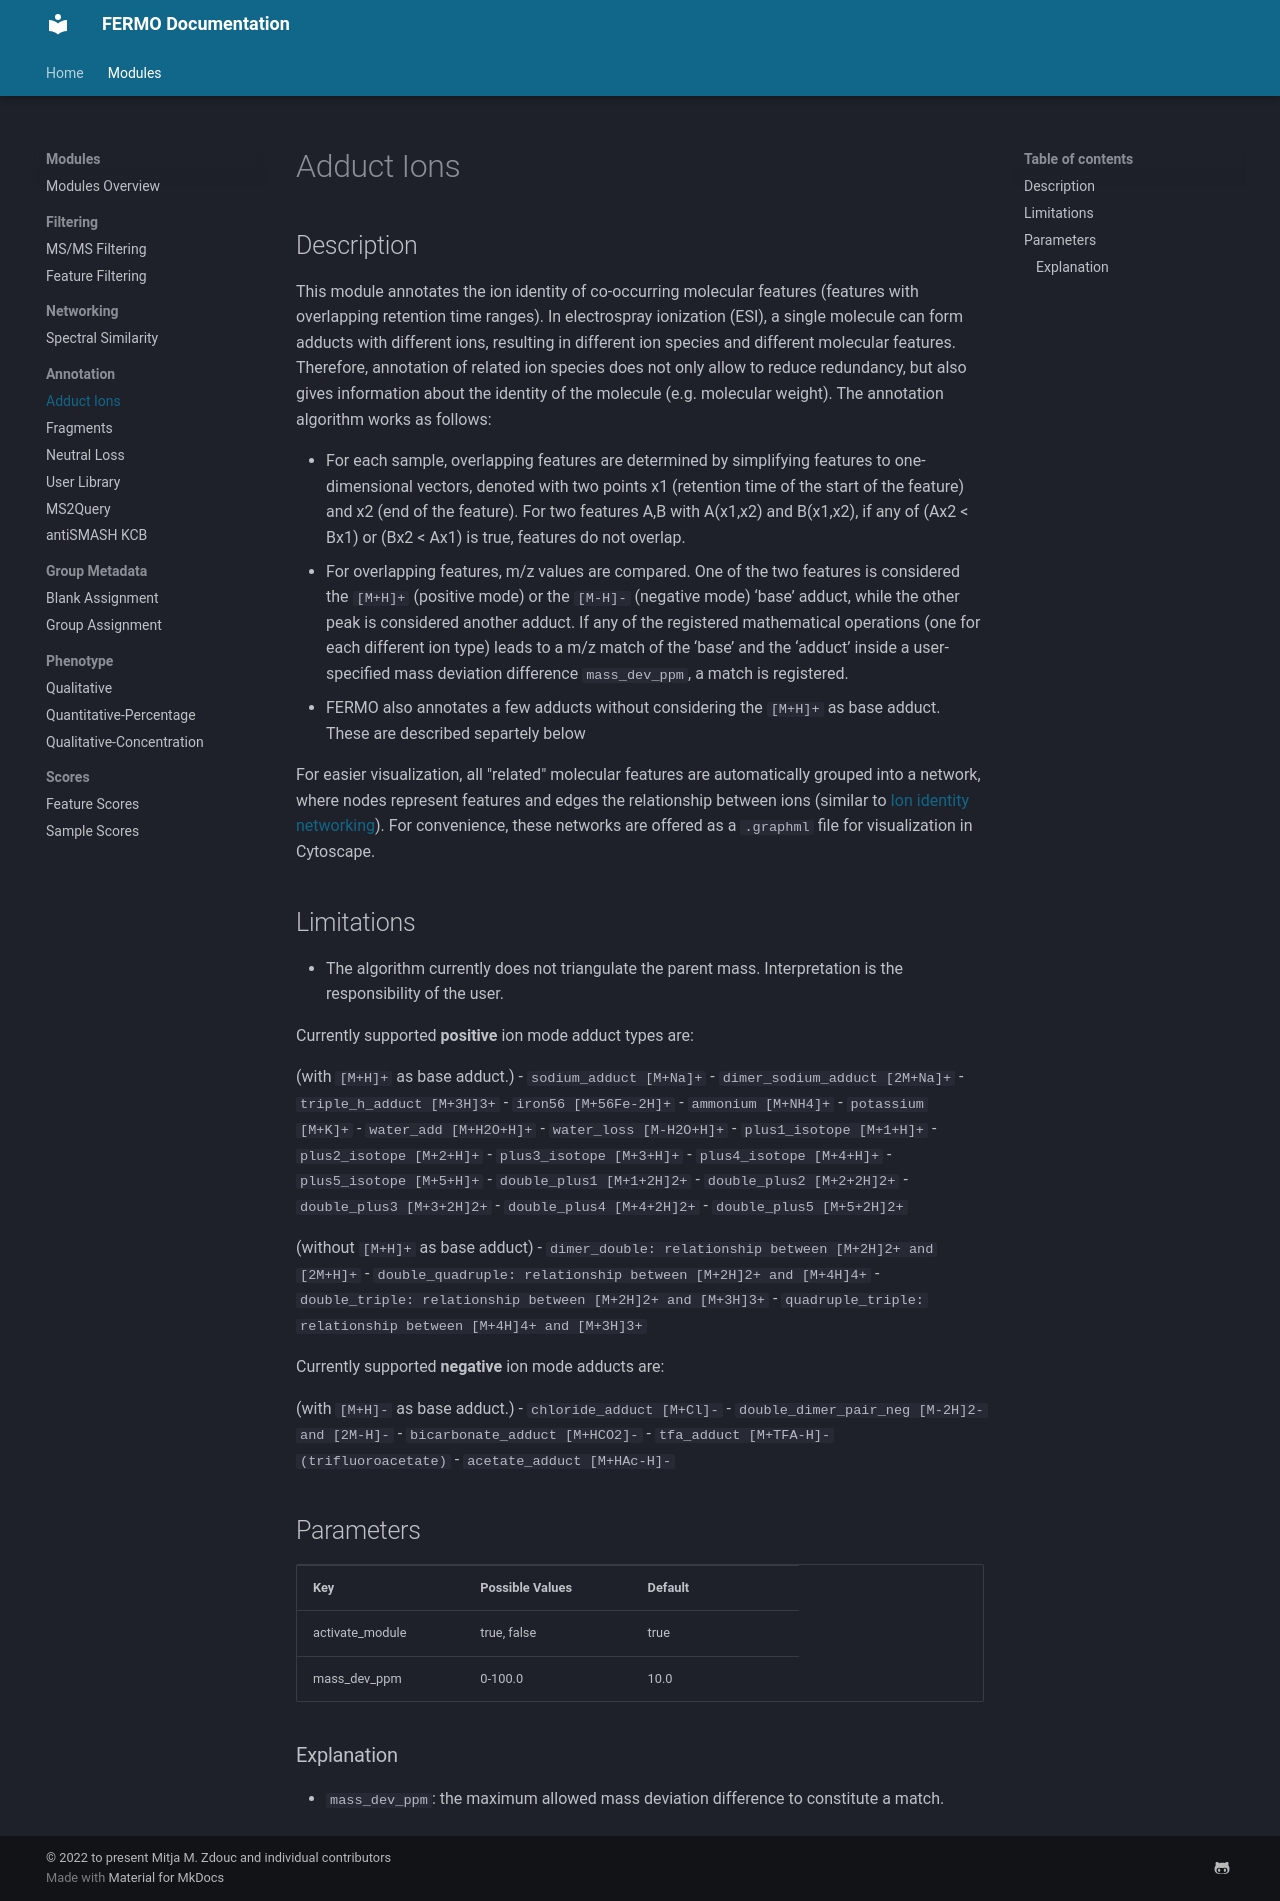

repository: fermo-metabolomics/fermo_docs · page: modules/annotation.adduct/index.html · generator: mkdocs

## Description

This module annotates the ion identity of co-occurring molecular features (features with overlapping retention time ranges). 
In electrospray ionization (ESI), a single molecule can form adducts with different ions, resulting in different ion species and different molecular features. 
Therefore, annotation of related ion species does not only allow to reduce redundancy, but also gives information about the identity of the molecule (e.g. molecular weight). 
The annotation algorithm works as follows:

- For each sample, overlapping features are determined by simplifying features to one-dimensional vectors, denoted with two points x1 (retention time of the start of the feature) and x2 (end of the feature). For two features A,B with A(x1,x2) and B(x1,x2), if any of (Ax2 < Bx1) or (Bx2 < Ax1) is true, features do not overlap.
- For overlapping features, m/z values are compared. One of the two features is considered the `[M+H]+` (positive mode) or the `[M-H]-` (negative mode) ‘base’ adduct, while the other peak is considered another adduct. If any of the registered mathematical operations (one for each different ion type) leads to a m/z match of the ‘base’ and the ‘adduct’ inside a user-specified mass deviation difference `mass_dev_ppm`, a match is registered.
- FERMO also annotates a few adducts without considering the `[M+H]+` as base adduct. These are described separtely below

For easier visualization, all "related" molecular features are automatically grouped into a network, where nodes represent features and edges the relationship between ions (similar to [Ion identity networking](https://doi.org/10.1038/s41467-021-23953-9)). 
For convenience, these networks are offered as a `.graphml` file for visualization in Cytoscape.

## Limitations

- The algorithm currently does not triangulate the parent mass. Interpretation is the responsibility of the user.

Currently supported **positive** ion mode adduct types are:

(with `[M+H]+` as base adduct.)
- `sodium_adduct [M+Na]+`
- `dimer_sodium_adduct [2M+Na]+`
- `triple_h_adduct [M+3H]3+`
- `iron56 [M+56Fe-2H]+`
- `ammonium [M+NH4]+`
- `potassium [M+K]+`
- `water_add [M+H2O+H]+`
- `water_loss [M-H2O+H]+`
- `plus1_isotope [M+1+H]+`
- `plus2_isotope [M+2+H]+`
- `plus3_isotope [M+3+H]+`
- `plus4_isotope [M+4+H]+`
- `plus5_isotope [M+5+H]+`
- `double_plus1 [M+1+2H]2+`
- `double_plus2 [M+2+2H]2+`
- `double_plus3 [M+3+2H]2+`
- `double_plus4 [M+4+2H]2+`
- `double_plus5 [M+5+2H]2+`

(without `[M+H]+` as base adduct)
- `dimer_double: relationship between [M+2H]2+ and [2M+H]+`
- `double_quadruple: relationship between [M+2H]2+ and [M+4H]4+`
- `double_triple: relationship between [M+2H]2+ and [M+3H]3+`
- `quadruple_triple: relationship between [M+4H]4+ and [M+3H]3+`

Currently supported **negative** ion mode adducts are:

(with `[M+H]-` as base adduct.)
- `chloride_adduct [M+Cl]-`
- `double_dimer_pair_neg [M-2H]2- and [2M-H]-`
- `bicarbonate_adduct [M+HCO2]-`
- `tfa_adduct [M+TFA-H]- (trifluoroacetate)`
- `acetate_adduct [M+HAc-H]-`

## Parameters

<table style="width: 100%;">
 <tr>
  <td style="width: 25%;"><b>Key</b></td>
  <td style="width: 25%;"><b>Possible Values</b></td>
  <td style="width: 25%;"><b>Default</b></td>
 </tr>
 <tr>
  <td style="width: 25%;">activate_module</td>
  <td style="width: 25%;">true, false</td>
  <td style="width: 25%;">true</td>
 </tr>
 <tr>
  <td style="width: 25%;">mass_dev_ppm</td>
  <td style="width: 25%;">0-100.0</td>
  <td style="width: 25%;">10.0</td>
 </tr>
</table>

### Explanation

- `mass_dev_ppm`: the maximum allowed mass deviation difference to constitute a match.
